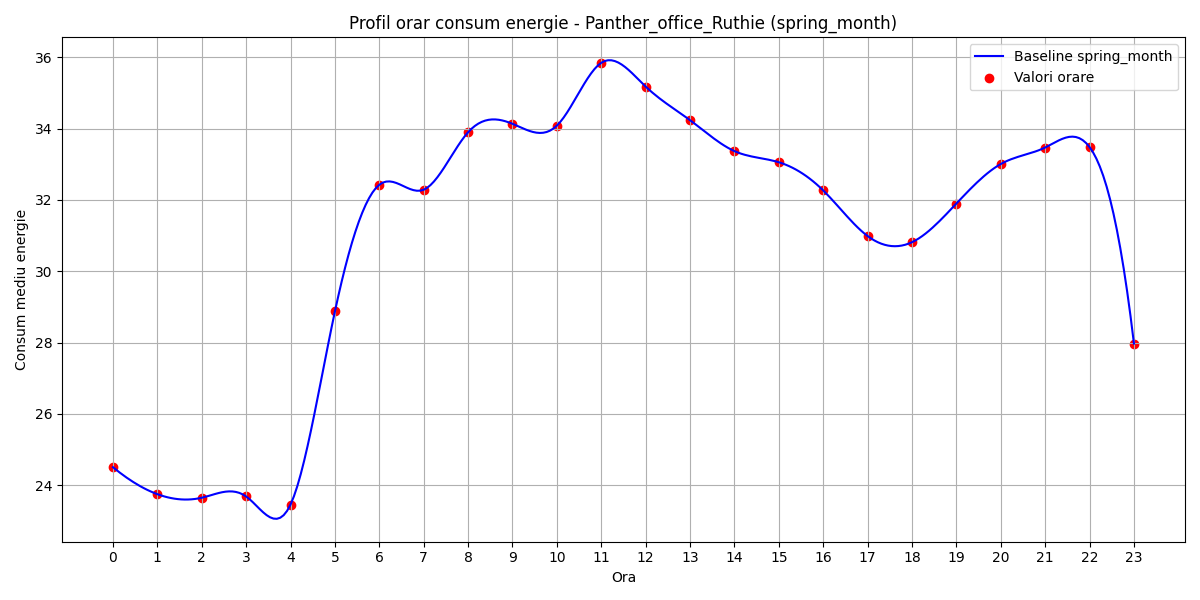

The file beside this chart, header and first rows:
hour, B(t)
0, 24.5
1, 23.75
2, 23.65
3, 23.68
4, 23.45
5, 28.87
6, 32.42
7, 32.29
8, 33.9
9, 34.13
10, 34.08
11, 35.85
12, 35.18
13, 34.24
14, 33.37
15, 33.06
16, 32.27
17, 30.99
18, 30.81
19, 31.9
20, 33.01
21, 33.47
22, 33.48
23, 27.97
